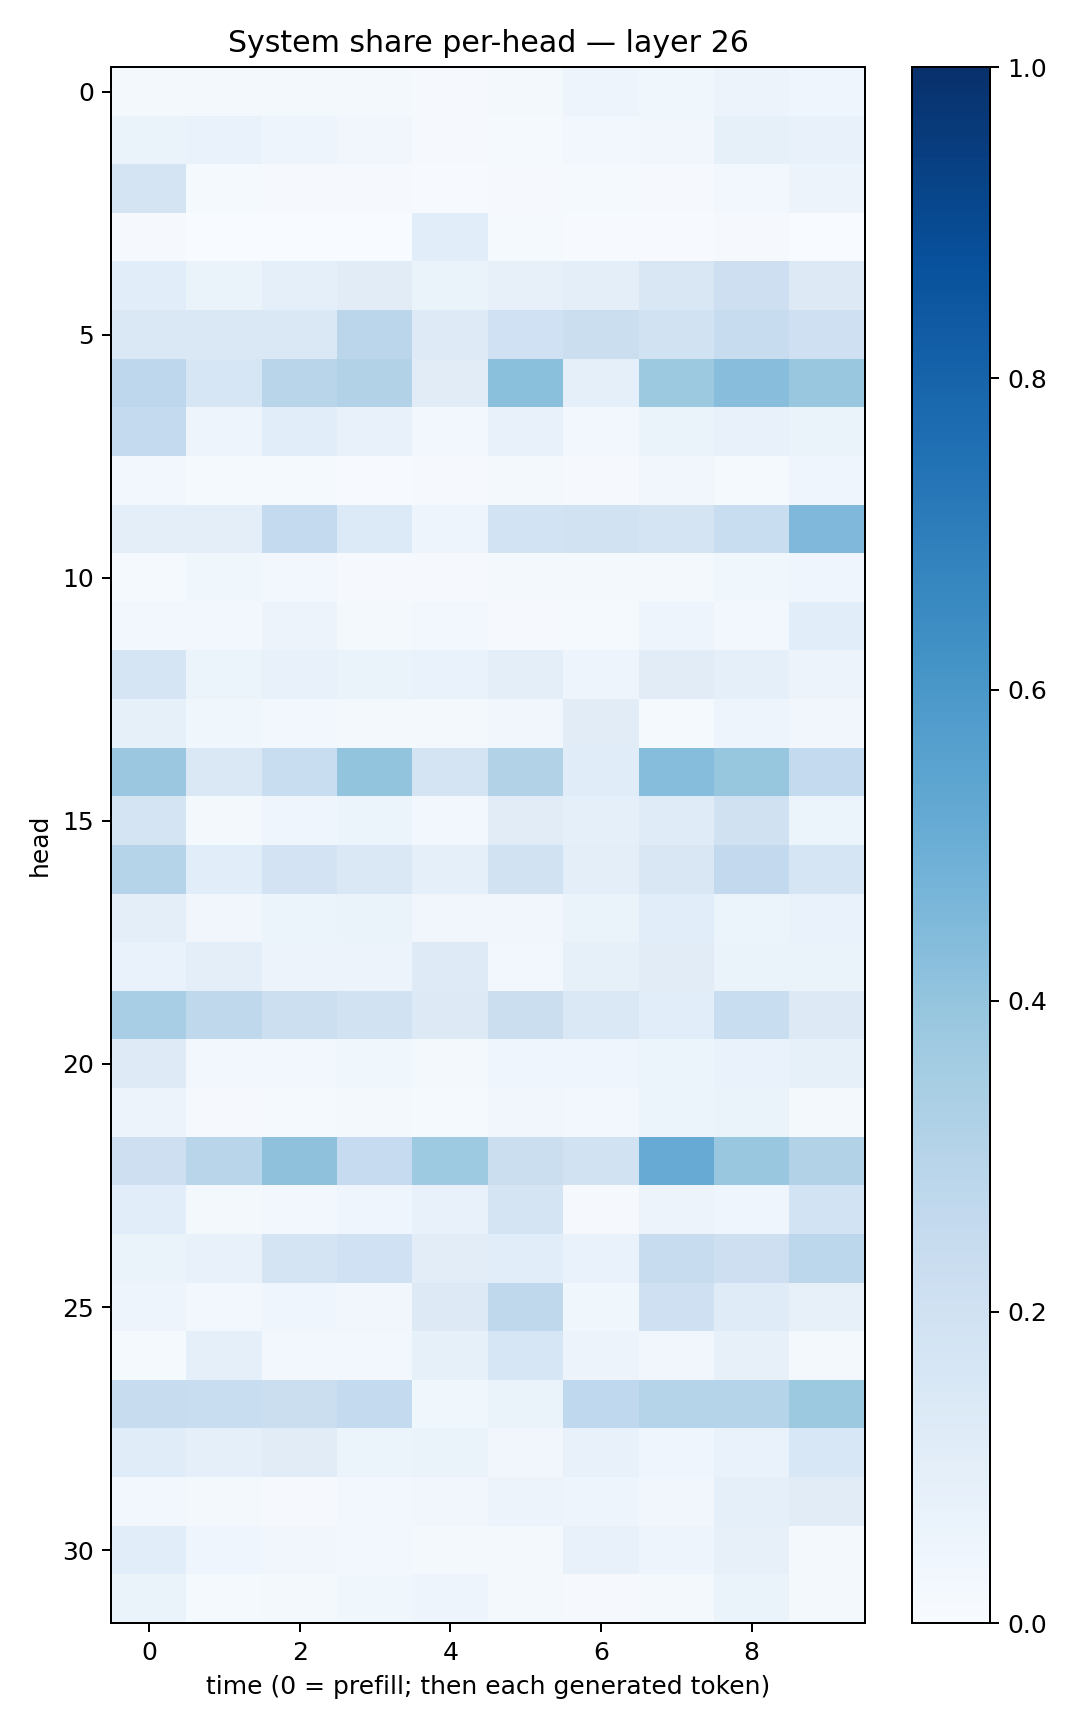

The data file committed next to this chart (first rows):
0.023023082, 0.022477375, 0.015733553, 0.020970516, 0.009791019, 0.022051752, 0.047662824, 0.038857125, 0.056662783, 0.040406033
0.06393, 0.07015, 0.04749, 0.03402, 0.009846, 0.01248, 0.031, 0.03167, 0.08351, 0.07469
0.1791, 0.01454, 0.008028, 0.00785, 0.005241, 0.008334, 0.01485, 0.01081, 0.02843, 0.05801
0.008725, 0.003124, 0.003786, 0.002404, 0.1057, 0.01337, 0.00653, 0.00576, 0.01169, 0.003868
0.1061, 0.06286, 0.0894, 0.1132, 0.06325, 0.07929, 0.09737, 0.1519, 0.2113, 0.1281
0.1468, 0.1452, 0.1447, 0.2818, 0.1236, 0.2001, 0.2265, 0.1904, 0.2399, 0.2059
0.2763, 0.1573, 0.2928, 0.3135, 0.1105, 0.4191, 0.09239, 0.3752, 0.429, 0.3873
0.2548, 0.04936, 0.1079, 0.07204, 0.02861, 0.0724, 0.03123, 0.06525, 0.0754, 0.06636
0.02449, 0.01311, 0.01324, 0.00745, 0.0108, 0.01921, 0.01135, 0.03509, 0.0138, 0.03962
0.1004, 0.09728, 0.254, 0.1367, 0.05056, 0.1873, 0.1898, 0.1762, 0.2329, 0.4504
0.01374, 0.03727, 0.02535, 0.009138, 0.01019, 0.01638, 0.02004, 0.02144, 0.03771, 0.04215
0.02486, 0.02795, 0.0552, 0.01588, 0.03081, 0.01086, 0.01525, 0.04693, 0.02696, 0.1092
0.1673, 0.0605, 0.0749, 0.06562, 0.06919, 0.09996, 0.04851, 0.1133, 0.08864, 0.05776
0.08319, 0.03844, 0.02453, 0.01962, 0.02239, 0.03413, 0.1133, 0.01552, 0.04981, 0.0314
0.3826, 0.1421, 0.2309, 0.3987, 0.1786, 0.3158, 0.1142, 0.4323, 0.3931, 0.2548
0.1787, 0.02193, 0.03923, 0.05392, 0.02785, 0.1111, 0.08887, 0.1196, 0.1966, 0.05378
0.2981, 0.1088, 0.1828, 0.1478, 0.08793, 0.1951, 0.09987, 0.1498, 0.2603, 0.171
0.0994, 0.03167, 0.05222, 0.0655, 0.03158, 0.03463, 0.06279, 0.1072, 0.05966, 0.06963
0.0697, 0.09772, 0.05747, 0.05806, 0.1231, 0.02928, 0.08511, 0.1113, 0.06439, 0.06404
0.3458, 0.2734, 0.2158, 0.1927, 0.1317, 0.2238, 0.1451, 0.1086, 0.2316, 0.1279
0.1212, 0.0303, 0.02726, 0.03845, 0.01866, 0.04084, 0.0417, 0.06007, 0.06713, 0.08278
0.05526, 0.009119, 0.01176, 0.01991, 0.01541, 0.03449, 0.02488, 0.05868, 0.06505, 0.02322
0.2141, 0.2923, 0.4135, 0.25, 0.3748, 0.2199, 0.1918, 0.5109, 0.3857, 0.3134
0.1067, 0.02044, 0.0271, 0.04506, 0.07656, 0.1729, 0.009808, 0.05761, 0.04183, 0.1855
0.06276, 0.07469, 0.1727, 0.201, 0.1038, 0.1065, 0.06673, 0.2399, 0.2123, 0.2796
0.04895, 0.03063, 0.04025, 0.03491, 0.1282, 0.2734, 0.03862, 0.2106, 0.1179, 0.08101
0.01541, 0.08997, 0.0307, 0.02721, 0.08303, 0.1623, 0.05615, 0.03486, 0.07938, 0.01621
0.237, 0.2329, 0.2207, 0.2544, 0.03522, 0.06519, 0.2659, 0.304, 0.3023, 0.3761
0.114, 0.0902, 0.1129, 0.05174, 0.0654, 0.03392, 0.07746, 0.04531, 0.07007, 0.1542
0.02536, 0.02072, 0.009787, 0.02962, 0.03401, 0.05502, 0.0504, 0.03454, 0.08729, 0.1113
0.1055, 0.04076, 0.0337, 0.02451, 0.01975, 0.01669, 0.07281, 0.04704, 0.08028, 0.01841
0.06325, 0.01551, 0.01676, 0.0368, 0.04768, 0.0225, 0.008516, 0.01727, 0.06553, 0.0203
